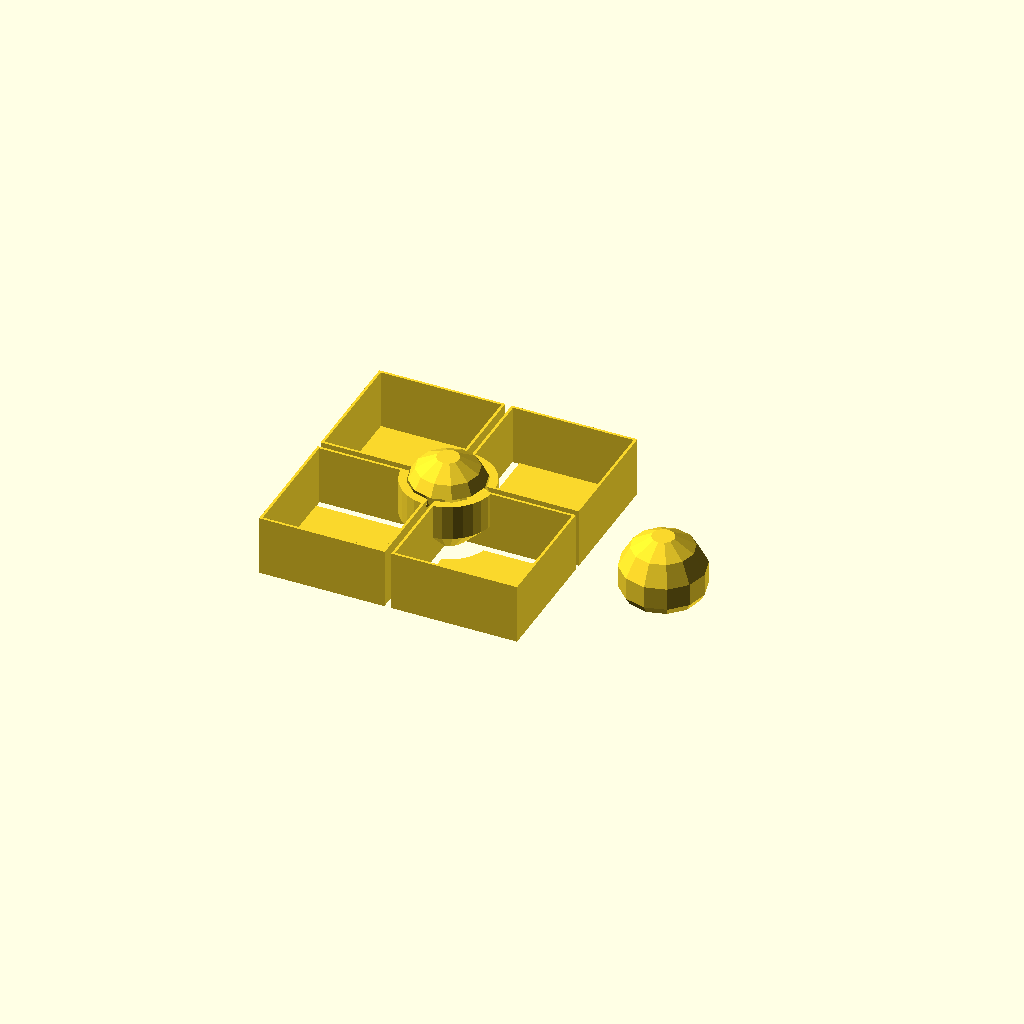
Cell 1 — every parameter at its default value.
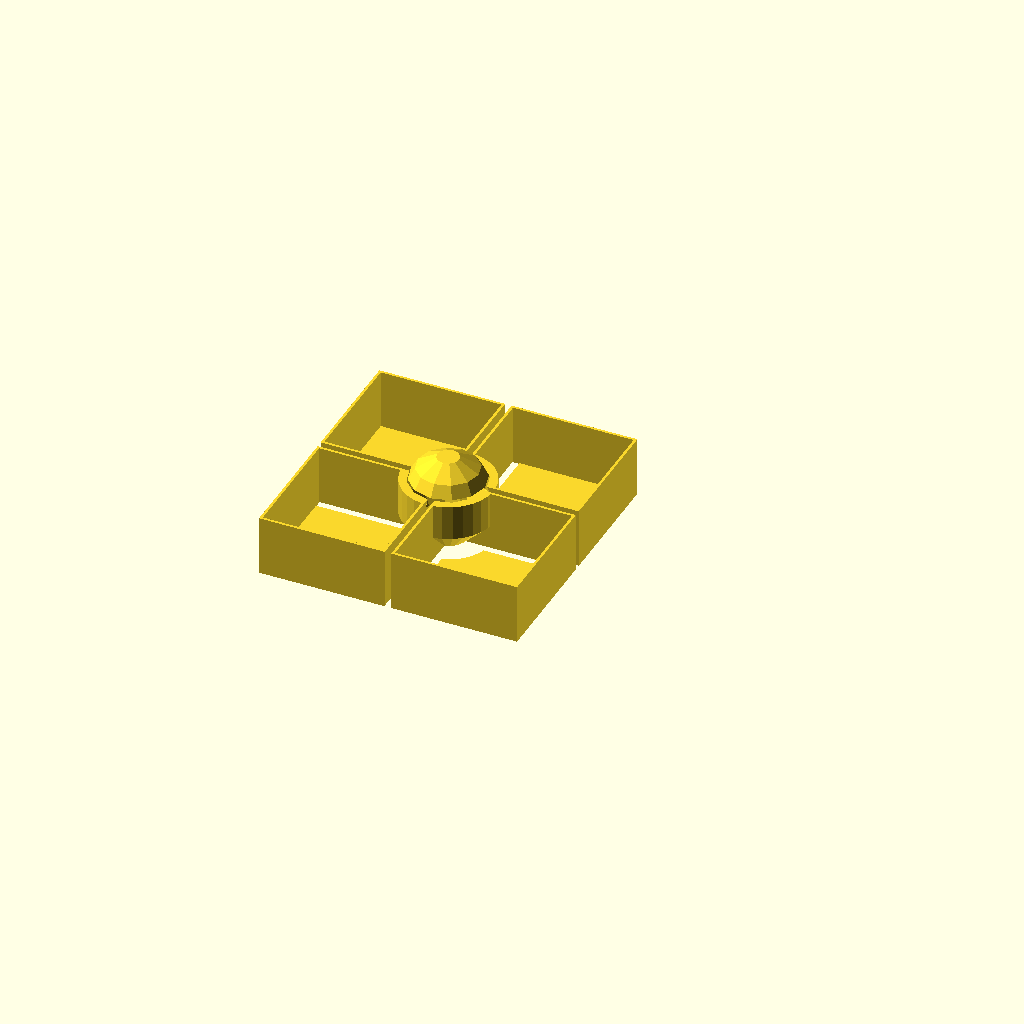
Cell 2: which = "top" (everything else at default).
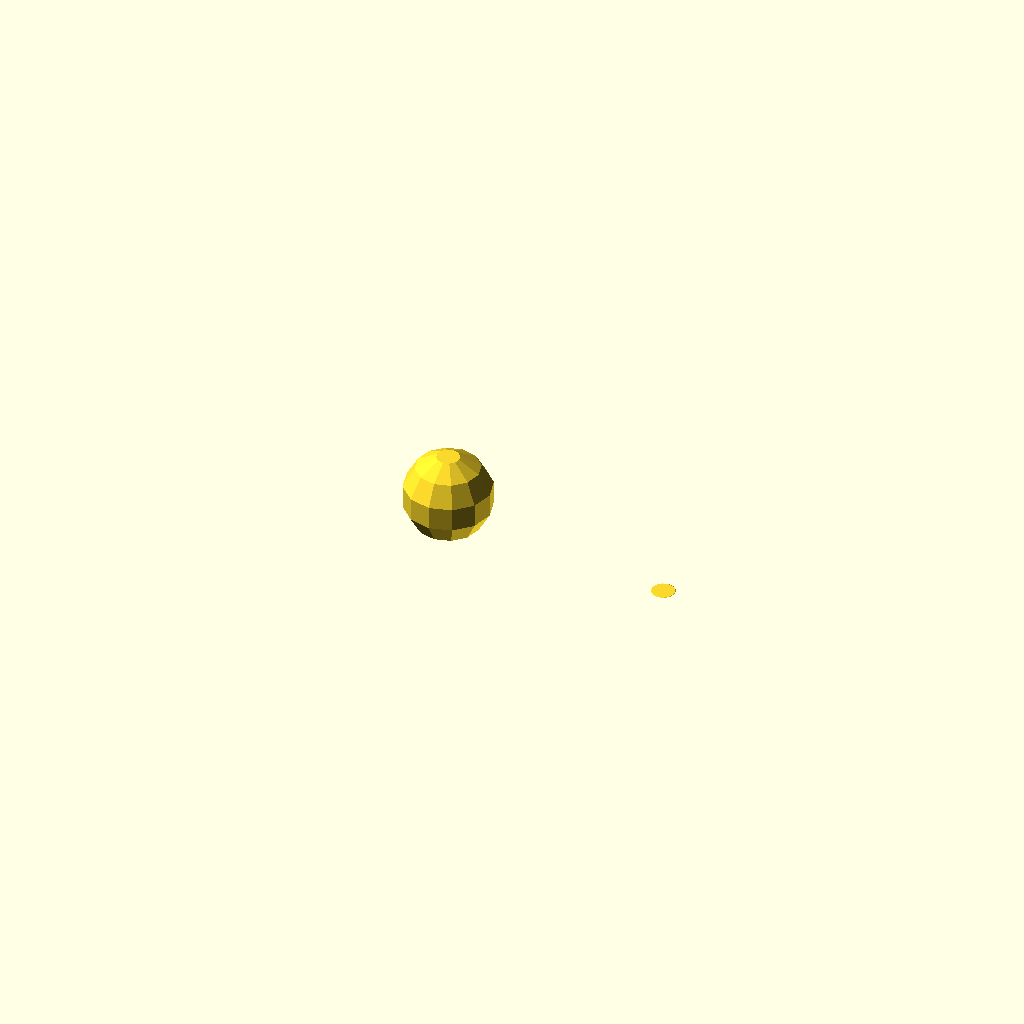
Cell 3: cut_height = 0 (everything else at default).
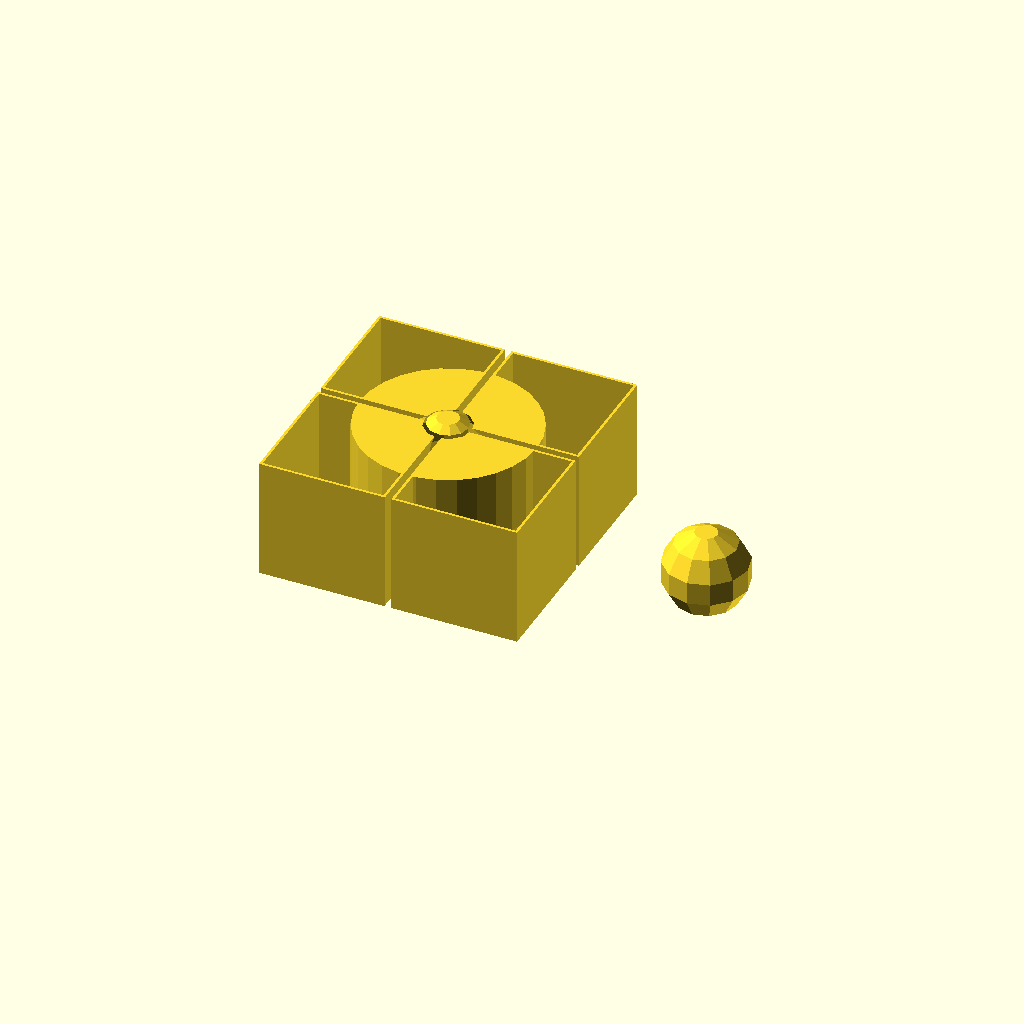
Cell 4: r = 20 (everything else at default).
One fixed orthographic camera (rotation 55°, 0°, 25°; colour scheme Cornfield) for every cell.
The OpenSCAD source (002 in progress/solid dice/test.scad):
which = "preview"; // ["preview","top","bottom", "render"]

//exact maximum radius of the dice
r = 10;
//% up the die to cut
cut_height = .7; //[0:.01:1.0]
slop = .15; //[0:.01:.3]
max_overhang_deg = 45; //[0:90]
wall_thickness = .6;
bridge_width = 7;
box_width = 60;
extrusion_width = .6;
gap=1.5;

module a() sphere(10, $fn = 12);
module b() hull() a();

module mirror2(xyz) {
  children();
  mirror(xyz) children();
}

module top_half() {

  //cup;
  difference() {
    union() {
      //conic part
      intersection() {
        cylinder(
        r1 = r * tan(max_overhang_deg / 2) + wall_thickness,
        r2 = r / sin(max_overhang_deg) + wall_thickness,
        h = r);
        cylinder(r = r + wall_thickness, h = r * 2 * cut_height);
      }
      //cylindrical part
      if (cut_height > .5)
        translate([0, 0, r])
          cylinder(r = r + wall_thickness, h = r * 2 * (cut_height - .5));

      //ribs
      translate([0,0,.2])mirror2([1, 1, 0]) linear_extrude(2*r*cut_height-.2) square([gap+2*extrusion_width, box_width], center = true);
    }
    //cup
    translate([0, 0, r]) b();

    //cuts
    linear_extrude(r * 2 * cut_height + .1) {
      mirror2([1, 1, 0]) square([gap, box_width], center = true);
    }
  }

  //%translate([0, 0, r]) sphere(r = r);

  //box part
  difference() {
    linear_extrude(2 * r * cut_height) {
      square(box_width, center = true);
    }
    //main cavity
    translate([0, 0, .2]) linear_extrude(2 * r * cut_height) {
      square(box_width - 2 * wall_thickness, center = true);
    }

    //rib clearance
    mirror2([1,1,0]) linear_extrude(.3) square([box_width-2*wall_thickness, 3*gap+2*extrusion_width], center=true);
    //thingy enforcerclearance
    mirror2([1,1,0]) linear_extrude(2*r*cut_height) square([box_width, gap], center=true);
    //center hole
    cylinder(r = r, h = 2, center = true);
  }

  //top half
  render() difference() {
    translate([0, 0, r]) a();
    linear_extrude(r * 2 * cut_height + .4) projection() b();
  }
}

module bottom_half() {
  //bottom half
  rotate([0, 180, 0])render() difference() {
    translate([0, 0, r - (2 * r * cut_height + .4)]) a();
    linear_extrude(r * 2 * (1 - cut_height)) offset(.1) projection() b();
  }
}

render() if (which == "top") {
  top_half();
} else if (which == "bottom") {
  bottom_half();
} else if (which == "preview") {
  top_half();
  translate([box_width / 2 + r + 10, 0, 0]) bottom_half();
} else {
  translate([box_width / 2, 200 - box_width / 2.0]) top_half();
  translate([200 - r, 200-r, 0]) bottom_half();
}
Parameter table extracted from the source (name, type, default, range or options):
which: string, default "preview", options "preview", "top", "bottom", "render"
r: number, default 10
cut_height: number, default 0.7, range 0 to 1, step 0.01
slop: number, default 0.15, range 0 to 0.3, step 0.01
max_overhang_deg: number, default 45, range 0 to 90
wall_thickness: number, default 0.6
bridge_width: number, default 7
box_width: number, default 60
extrusion_width: number, default 0.6
gap: number, default 1.5
